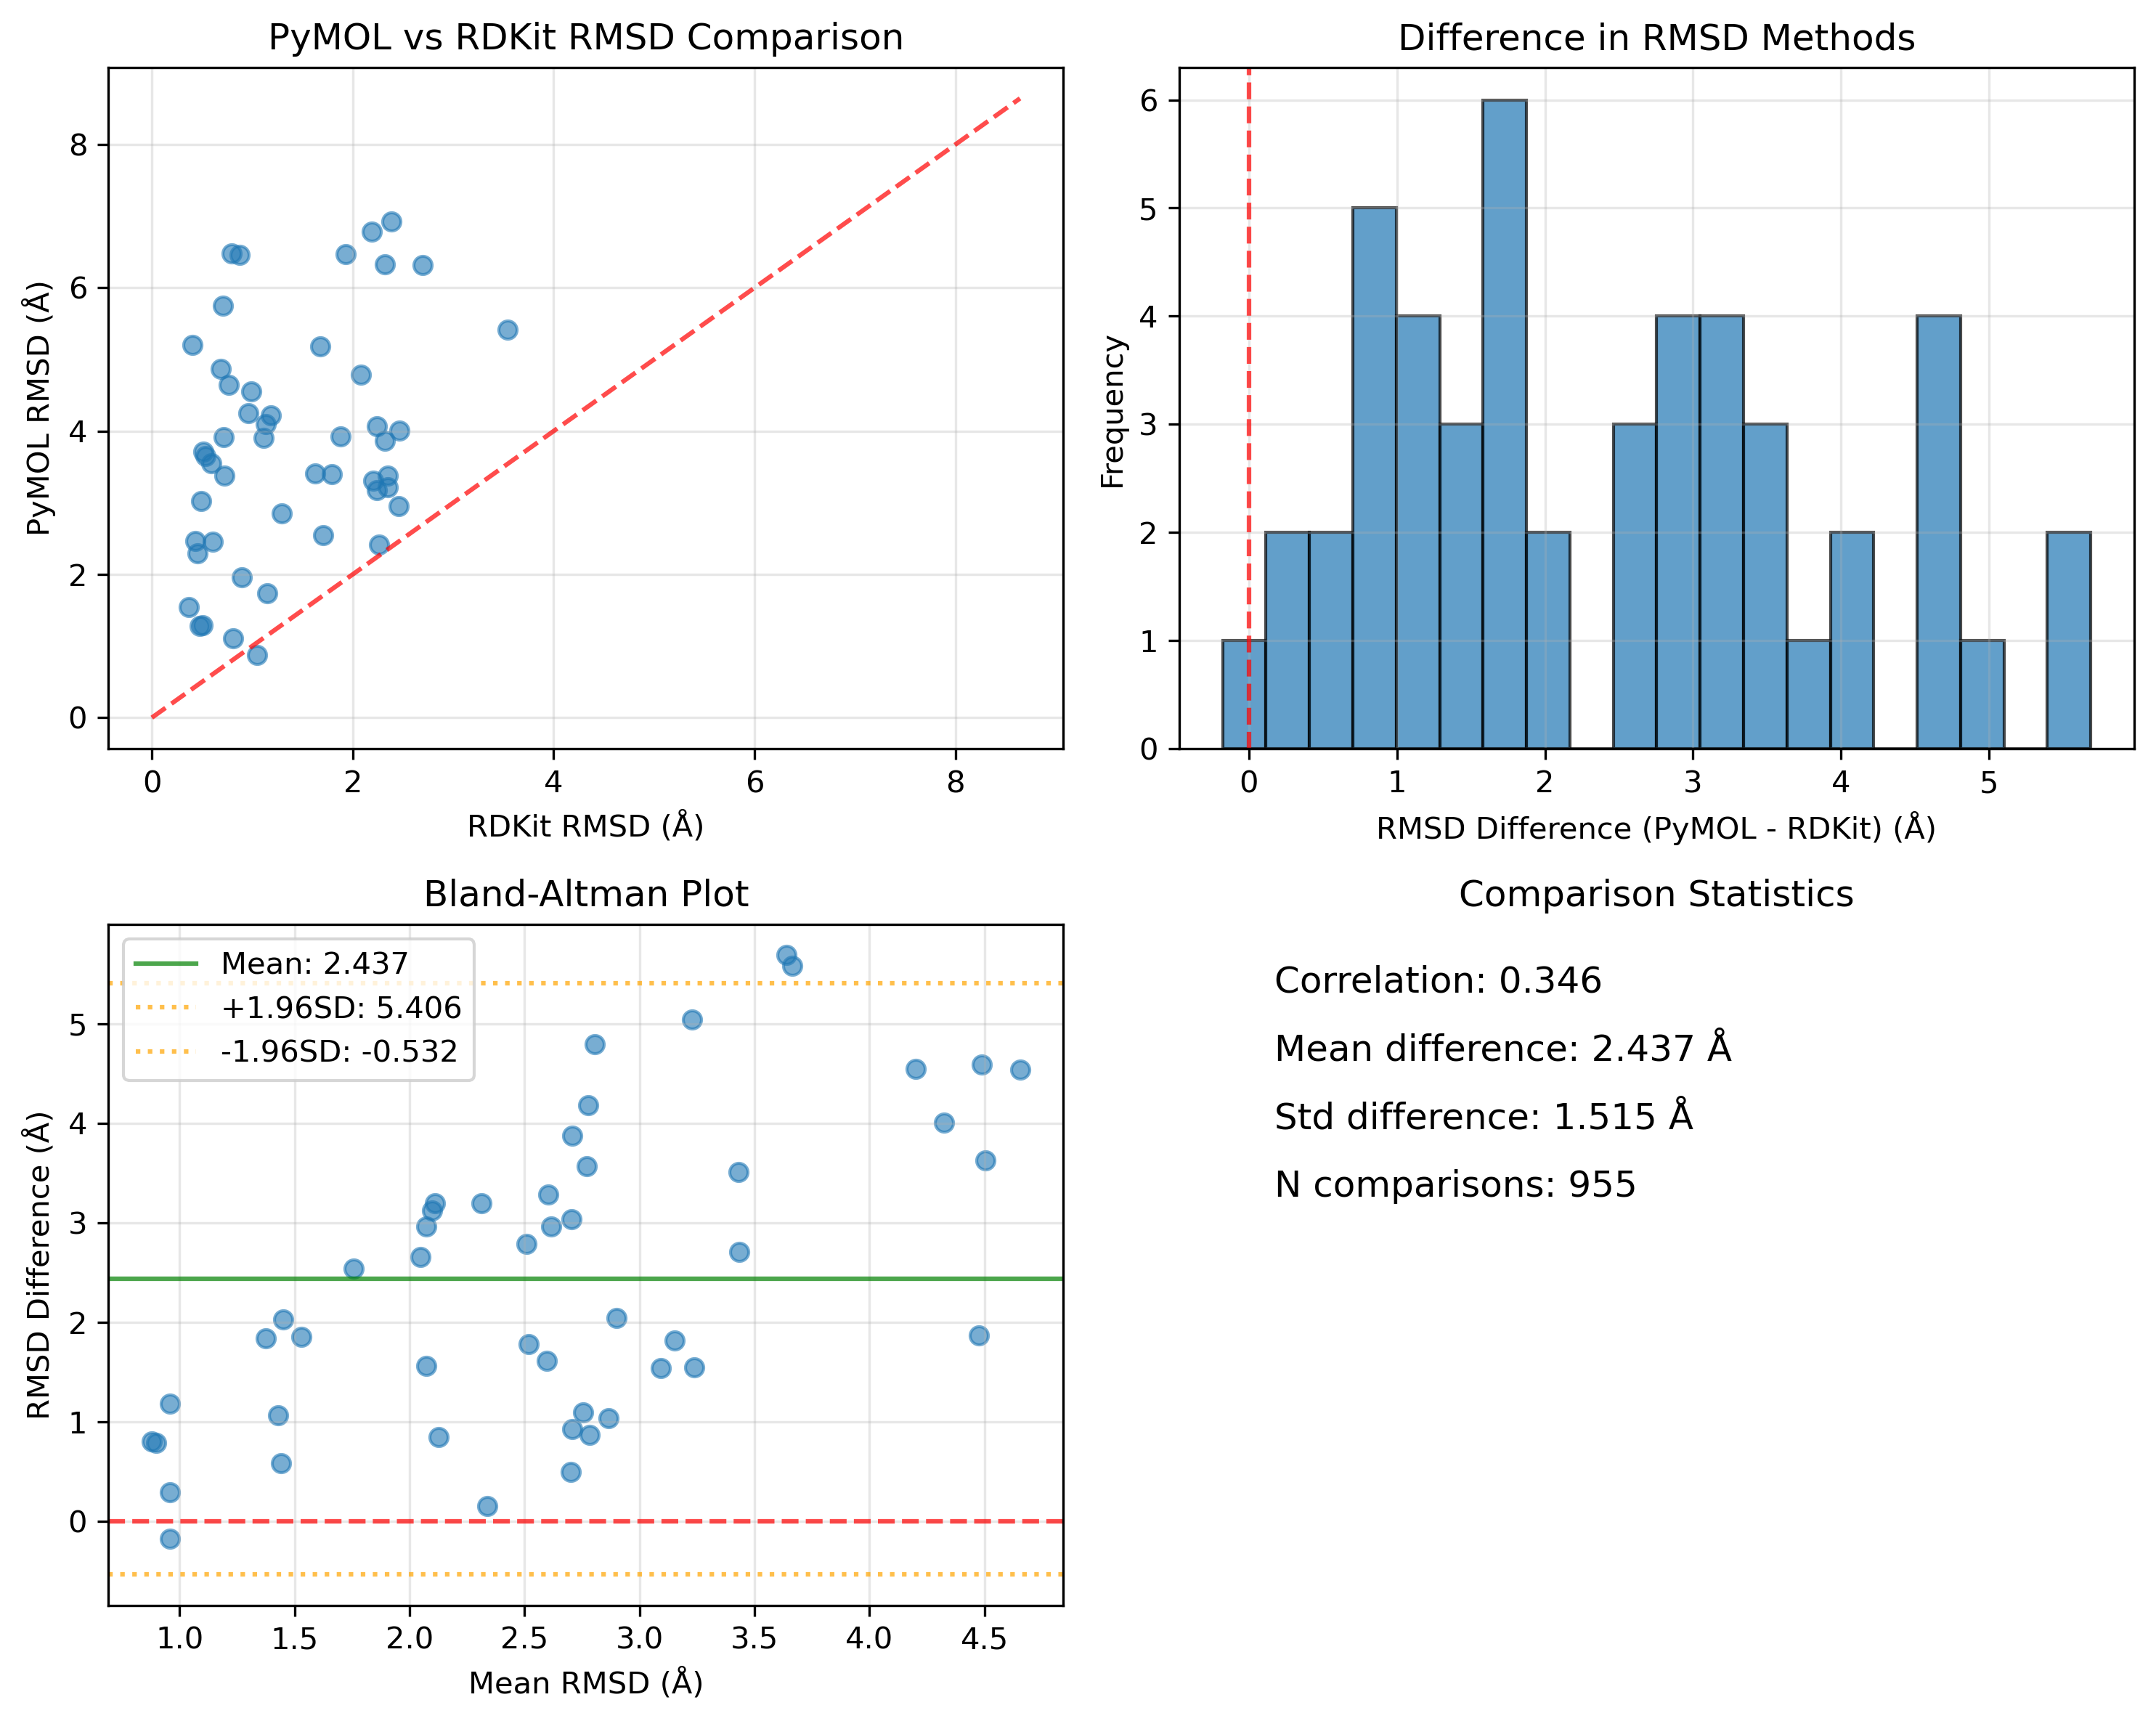

The data file committed next to this chart (first rows):
protein_id, pymol_rmsd, rdkit_rmsd, difference
1afb__1__1.A__1.D_1.F, 2.602, , 
1b5d__1__1.A_1.B__1.D, 1.94, , 
1bcj__1__1.B__1.I_1.K, 2.564, , 
1ci0__1__1.A_1.B__1.D, 1.757, , 
1dku__2__1.B_3.A_3.B__3.E, 2.401, , 
1dp4__2__1.A__1.C, 4.203, , 
1dvr__1__1.A_1.B__1.C, 3.689, , 
1e1z__1__2.A__2.B, 4.273, , 
1esw__1__1.A__1.B_1.D, 5.229, , 
1fj4__1__1.B__1.F, 0.5955, , 
1g4s__2__1.B__1.F_1.G_1.H, 0.1119, , 
1g4t__2__1.B__1.F_1.G_1.H, 3.82, , 
1g60__1__1.A__1.D, 2.542, , 
1g77__1__1.A_2.A__2.D_2.E, 0.1543, , 
1gm9__1__1.A_1.B__1.M_1.O, 2.163, , 
1gqg__2__1.B__1.Q, 2.822, , 
1gtk__1__1.A__1.B, 3.669, , 
1gzf__3__1.C__1.I_1.J, 2.564, , 
1h1i__1__1.A_1.C__1.E, 4.75, , 
1h36__1__2.B__2.G, 5.508, , 
1h3c__1__2.B__2.G, 1.436, , 
1h79__1__1.A_2.A__2.B_2.C, 2.538, , 
1h7a__1__1.A_2.A__2.B_2.D, 1.828, , 
1ia9__1__1.B__1.G, 3.249, , 
1isf__1__1.B__1.D, 4.202, , 
1isi__1__1.A__1.C, 2.924, , 
1itc__1__1.A__1.D, 5.186, 1.676, 3.51
1j1m__1__1.A__1.B, 3.555, 0.5897, 2.965
1jcl__1__1.A__1.C, 2.296, , 
1jep__5__1.A_2.A__1.E_1.F, 2.862, , 
1js4__1__1.A__1.C, 6.783, 2.191, 4.591
1juh__2__1.B_2.D__2.H, 4.152, , 
1juh__2__1.B__1.GA_1.X, 3.029, , 
1ka1__1__1.A__1.B_1.C_1.D, 1.684, , 
1kv3__2__1.B_1.F__1.L, 3.325, , 
1l1y__3__1.C__1.I, 2.462, 0.4358, 2.026
1l2a__1__1.A__1.G, 2.453, 0.6034, 1.85
1l4u__1__1.A__1.C_1.J, 2.723, , 
1l4y__1__1.A__1.B_1.H, 2.718, , 
1lhu__1__2.A__2.C, 2.562, , 
1lhv__1__2.A__2.D, 1.055, , 
1lor__1__1.A_2.A__1.B, 2.041, , 
1los__1__1.A_1.B__1.E, 3.104, , 
1lqv__2__1.B__1.J, 2.778, , 
1m4i__1__1.A__1.D, 5.201, 0.4068, 4.794
1nfs__1__1.A__1.D_1.E, 1.135, , 
1nme__2__3.A_4.A_4.B__4.C_4.D, 1.611, , 
1nup__1__1.A_1.B__1.E, 1.704, , 
1nx9__1__1.A__1.E, 2.7, , 
1o94__1__1.C__1.M, 2.252, , 
1oik__1__2.A__2.C_2.D_2.E, 0.08599, , 
1omz__2__1.A__1.C_1.D, 2.809, , 
1on6__1__1.A__1.C_1.D, 3.04, , 
1pj6__1__2.A__2.C, 1.808, , 
1pwu__2__1.B__1.E_1.F, 2.566, , 
1q91__1__1.A__1.B_1.C_1.D, 2.399, , 
1q92__1__1.A__1.C, 3.421, , 
1qk0__1__1.A__1.E, 3.275, , 
1qk2__1__1.A__1.E, 3.24, , 
1qmg__2__1.D__1.R, 5.081, , 
... 895 more rows
